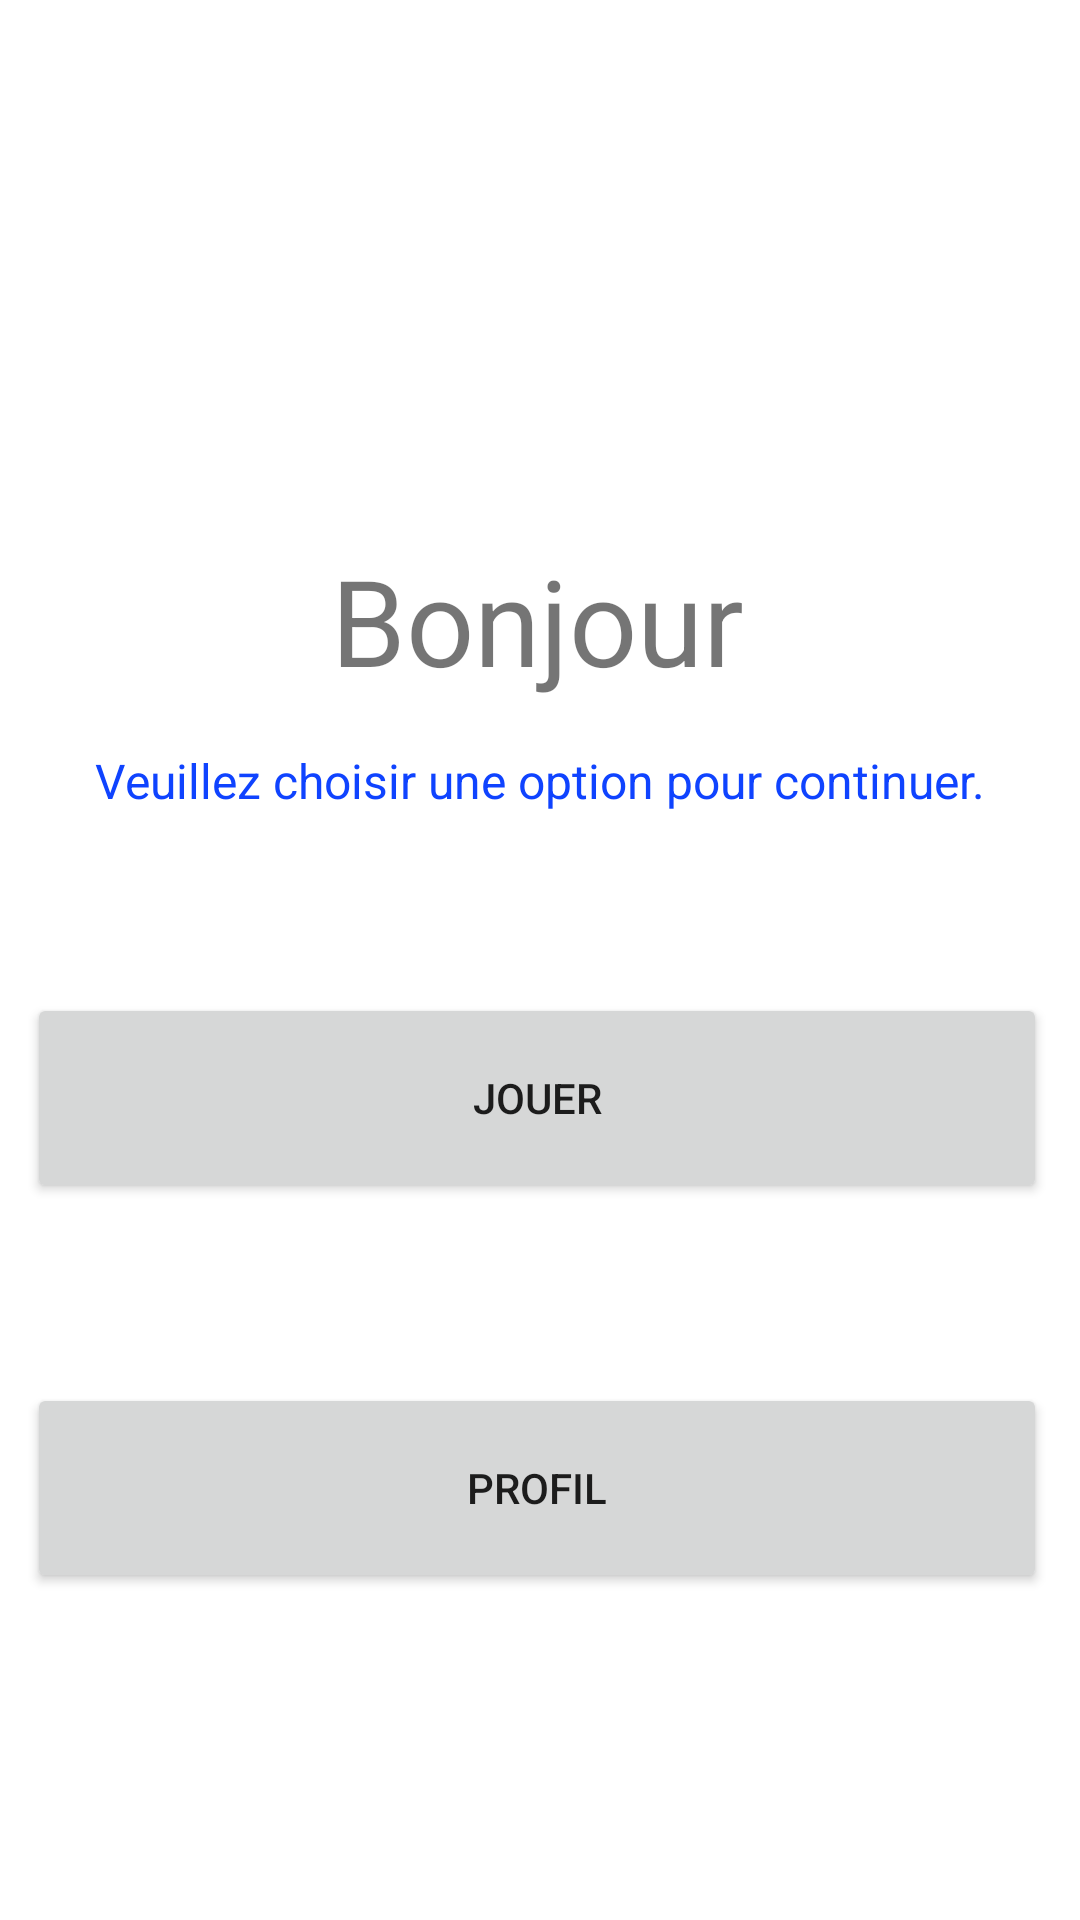

This screen was rendered from an Android layout file. Write that file and the resources it references.
<!-- AndroidManifest.xml: application theme Theme.AppColorMemory -->
<!-- res/layout/layout_main_menu.xml -->
<?xml version="1.0" encoding="utf-8"?>
<androidx.constraintlayout.widget.ConstraintLayout xmlns:android="http://schemas.android.com/apk/res/android"
    xmlns:app="http://schemas.android.com/apk/res-auto"
    xmlns:tools="http://schemas.android.com/tools"
    android:layout_width="match_parent"
    android:layout_height="match_parent"
    tools:context=".MainMenu">


    <Button
        android:id="@+id/btn_jouer"
        android:layout_width="340dp"
        android:layout_height="70dp"
        android:layout_marginTop="60dp"
        android:text="Jouer"
        app:layout_constraintEnd_toEndOf="parent"
        app:layout_constraintHorizontal_bias="0.45"
        app:layout_constraintStart_toStartOf="parent"
        app:layout_constraintTop_toBottomOf="@+id/id_nom_utilisateur" />

    <Button
        android:id="@+id/btn_profil"
        android:layout_width="340dp"
        android:layout_height="70dp"
        android:layout_marginTop="60dp"
        android:text="Profil"
        app:layout_constraintEnd_toEndOf="parent"
        app:layout_constraintHorizontal_bias="0.45"
        app:layout_constraintStart_toStartOf="parent"
        app:layout_constraintTop_toBottomOf="@+id/btn_jouer" />

    <ImageView
        android:id="@+id/logo_image"
        android:layout_width="150dp"
        android:layout_height="150dp"
        android:layout_gravity="center"
        android:src="@drawable/cercle_couleurs"
        app:layout_constraintBottom_toTopOf="@+id/main_menu_username_msg"
        app:layout_constraintEnd_toEndOf="parent"
        app:layout_constraintStart_toStartOf="parent"
        app:layout_constraintTop_toTopOf="parent" />

    <TextView
        android:id="@+id/main_menu_username_msg"
        android:layout_width="wrap_content"
        android:layout_height="wrap_content"
        android:layout_marginTop="180dp"
        android:gravity="center"
        android:text="Bonjour"
        android:textSize="40sp"
        app:layout_constraintEnd_toEndOf="parent"
        app:layout_constraintHorizontal_bias="0.496"
        app:layout_constraintStart_toStartOf="parent"
        app:layout_constraintTop_toTopOf="parent" />

    <TextView
        android:id="@+id/id_nom_utilisateur"
        android:layout_width="wrap_content"
        android:layout_height="wrap_content"
        android:layout_marginTop="16dp"
        android:text="Veuillez choisir une option pour continuer."
        android:textColor="#0F43FF"
        android:textSize="16dp"
        app:layout_constraintEnd_toEndOf="parent"
        app:layout_constraintStart_toStartOf="parent"
        app:layout_constraintTop_toBottomOf="@+id/main_menu_username_msg" />

</androidx.constraintlayout.widget.ConstraintLayout>
<!-- resources referenced by this layout -->
<resources>
  <!-- drawable cercle_couleurs: png bitmap (mipmap-xhdpi, 21097 bytes) -->
  <style name="Theme.AppColorMemory" parent="Theme.MaterialComponents.DayNight.DarkActionBar">
          
          <item name="colorPrimary">@color/purple_500</item>
          <item name="colorPrimaryVariant">@color/purple_700</item>
          <item name="colorOnPrimary">@color/white</item>
          
          <item name="colorSecondary">@color/teal_200</item>
          <item name="colorSecondaryVariant">@color/teal_700</item>
          <item name="colorOnSecondary">@color/black</item>
          
  
          
  
       =
      </style>
  <!-- not gathered from this repository: default colours our renderer supplied (Android Studio template values) -->
  <color name="purple_500">#FF6200EE</color>
  <color name="purple_700">#FF3700B3</color>
  <color name="teal_200">#FF03DAC5</color>
  <color name="teal_700">#FF018786</color>
  <color name="black">#FF000000</color>
  <color name="white">#FFFFFFFF</color>
</resources>
